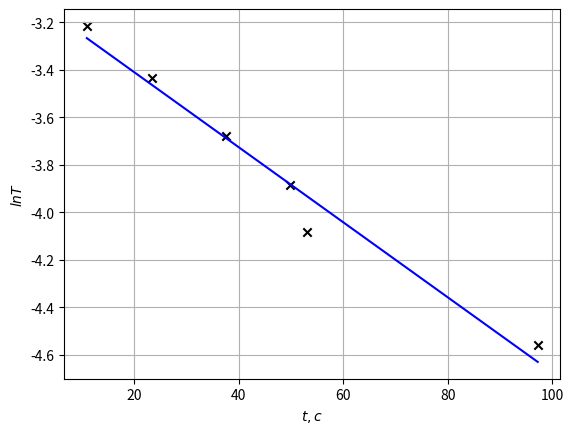

Reproduce this figure in Python.
import matplotlib.pyplot as plt
import numpy as np
from scipy import optimize

mass0 = np.array([477.4, 655.5, 832.2, 1006.9, 52.0,
                  217, 395, 569.9, 746.6, 924.7,
                  176.7, 341.7, 519.8, 719.8, 1194.9],
                 dtype=np.float64)
ln0 = 16
ln_ = np.array([18.4, 20.2, 22.0, 23.4, 16.2,
                16.8, 18, 19.4, 21.3, 23.1,
                16.7, 17.7, 19.2, 21, 25.9], dtype=np.float64)

mass = np.sort(mass0)
ln = np.sort(ln_)

g = 9.81
f = mass * g / 1000
a1 = ln / ln0
a2 = a1 - (1 / (a1 ** 2))


# print('mass', mass)
# print('ln', ln)
# print('lambda', a1)
# print('force', f)
# print('lambda2', a2)


def fit_function(x, k, b):
    return k * x + b


# plt.scatter(a1, f, marker='x', color='black')
# plt.ylabel("$f$,$H$", rotation='horizontal')
# plt.xlabel("$\lambda$")
# beta_opt, beta_cov = optimize.curve_fit(fit_function, a1, f)
# print('a1', beta_opt)
# plt.plot(a1, fit_function(a1, *beta_opt), color='blue')
# plt.grid()
# plt.show()
#
# plt.scatter(a2, f, marker='x', color='black')
beta_opt, beta_cov = optimize.curve_fit(fit_function, a2, f)
# print('a2',beta_opt)
# print('a2',beta_cov)
# plt.plot(a2, fit_function(a2, *beta_opt), color='blue', label='fit1')
# plt.ylabel("$f$,$H$", rotation='horizontal')
# plt.xlabel("$\lambda - 1/\lambda^2$")
# plt.grid()
# plt.show()


s0 = 21.6
# E = (f * 3 / s0) / a2
E = 1.24

l0 = 16 / 100
a3 = np.array([1.11, 1.23, 1.3, 1.41, 1.46, 1.53, 1.64],
              dtype=np.float64)

A = (E * s0 / 3) * (a3 ** 2 * l0 / 2 + l0 / a3 - l0 / 2 - l0)

dT = np.array([0.067, 0.221, 0.34, 0.52, 0.62, 0.75, 1.05],
              dtype=np.float64)

# plt.scatter(A, dT, marker='x', color='black')
# plt.ylabel("$\Delta$,$T,C$")
# plt.xlabel("$A$,$Дж$")
# beta_opt3, beta_cov3 = optimize.curve_fit(fit_function, A, dT)
# print('A', beta_opt3)
# plt.plot(A, fit_function(A, *beta_opt3), color='blue')
# plt.grid()
# plt.show()


Cl = A / dT
# print(Cl)

t = np.array([11, 23.4, 37.6, 49.8, 53, 97.2],
             dtype=np.float64)
lnt = np.array([-3.215, -3.434, -3.680, -3.887, -4.082, -4.560],
               dtype=np.float64)

plt.scatter(t, lnt, marker='x', color='black')
plt.ylabel("$ln T$")
plt.xlabel("$t,c$")
beta_opt4, beta_cov4 = optimize.curve_fit(fit_function, t, lnt)
print('ln', beta_opt4)
plt.plot(t, fit_function(t, *beta_opt4), color='blue')
plt.grid()
plt.show()

